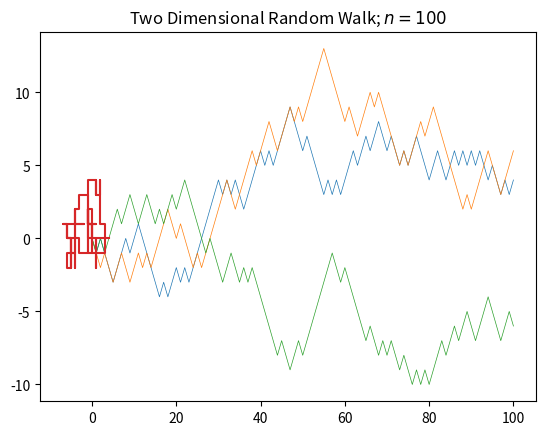

Source code (Python):
#!/usr/bin/python

"""
9th of July 2020
"""

import numpy as np
import matplotlib.pyplot as plt
import random

# one dimension

def x():
    """
    Random variable X with values in {-1, 1} and evenly distributed.
    """
    return 1 if random.randint(0, 1) == 1 else -1

def x_family(n):
    """
    A list of random variables X_n as defined above.
    """
    return [x() for _ in range(n)]

def plot_random_walks(n, m=1):
    """
    Draws multiple plots of the one dimensional random walk.

    Arguments:
        n (int) : the number of steps for each random walk
        m (int) : the number of random walks
    """

    for _ in range(m):
        x_n = x_family(n)

        y_list = [0]
        total = 0
        for x in x_n:
            total += x
            y_list.append(total)

        plt.plot([_ for _ in range(n + 1)], y_list, linewidth=0.5)
    
    plt.title("One Dimensional Random Walk; $n = {}$".format(n))
    plt.show()

# two dimensions

def plot_random_walks2(n, m=1):
    for _ in range(m):
        x_axis = np.zeros(n)
        y_axis = np.zeros(n)
        for i in range(n):
            rando = random.randint(0, 3)
            if rando == 1:
                x_axis[i] = x_axis[i - 1] + 1
                y_axis[i] = y_axis[i - 1]
            elif rando == 2:
                x_axis[i] = x_axis[i - 1] - 1
                y_axis[i] = y_axis[i - 1]
            elif rando == 3:
                x_axis[i] = x_axis[i - 1]
                y_axis[i] = y_axis[i - 1] + 1
            else:
                x_axis[i] = x_axis[i - 1]
                y_axis[i] = y_axis[i - 1] - 1
        plt.plot(x_axis, y_axis)
    plt.title("Two Dimensional Random Walk; $n = {}$".format(n))
    plt.show()

def main():
    n = 10 ** 2
    plot_random_walks(n, 3)
    plot_random_walks2(n, 1)

if __name__ == "__main__":
    main()
